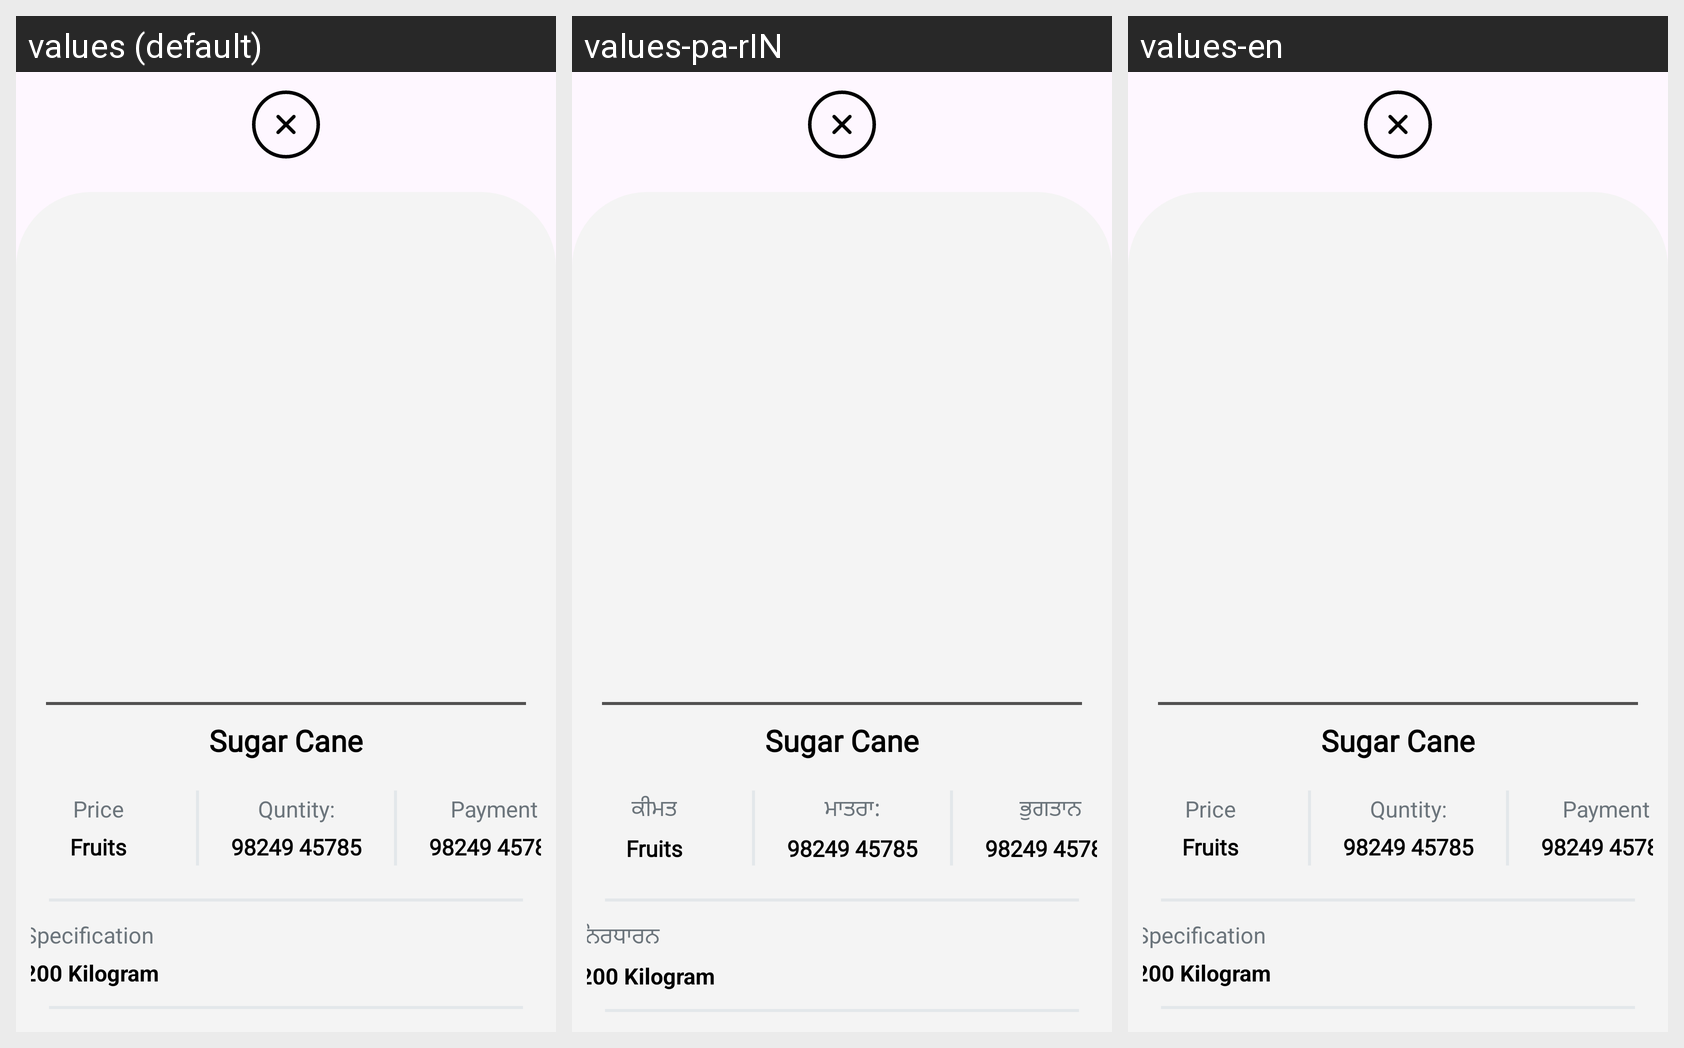

This grid shows one Android layout under several languages. Give, for every string resource on the screen, its name, the default text and each shown locale's text.
Android screen res/layout/lytordersheet.xml rendered under 3 locales, left to right: values (default), values-pa-rIN, values-en. Device: Nexus 5 (rendered at 1080×1920; each locale shown at half size, 540×960, under a caption strip naming it); theme Theme.AgricultureManagmentApp.
Other locales in the repository, not shown: values-bn-rIN, values-gu, values-hi, values-kn, values-ml, values-mr, values-ta-rIN, values-te, values-ur.
Strings drawn on this screen, with the default value and each locale's value (text and hints the layout hard-codes, and strings that could not be matched under every locale, appear in the picture but are not listed):

Price2
  values: Price
  values-pa-rIN: ਕੀਮਤ
  values-en: Price

qty
  values: Quntity:
  values-pa-rIN: ਮਾਤਰਾ:
  values-en: Quntity:

payment
  values: Payment
  values-pa-rIN: ਭੁਗਤਾਨ
  values-en: Payment

Specification
  values: Specification
  values-pa-rIN: ਨਿਰਧਾਰਨ
  values-en: Specification
